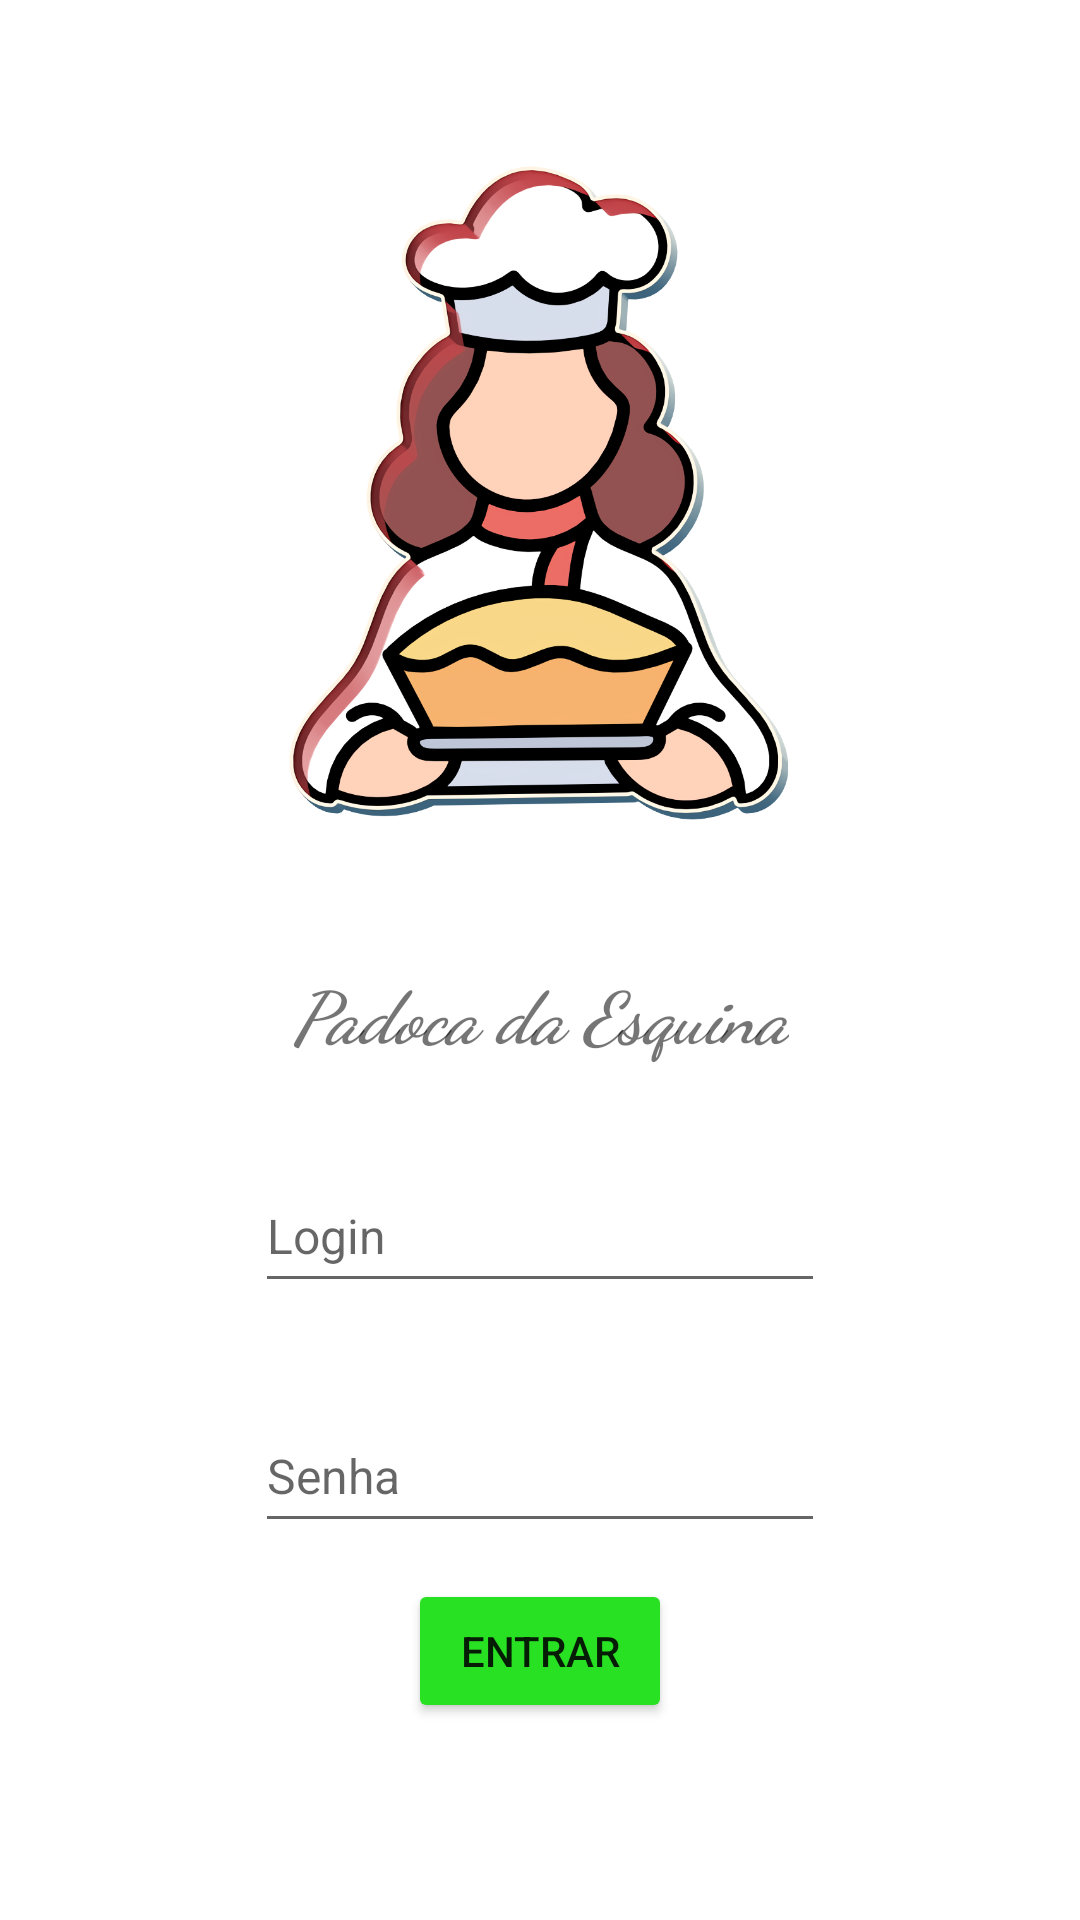

This screen was rendered from an Android layout file. Write that file and the resources it references.
<!-- AndroidManifest.xml: application theme Theme.Padoca -->
<!-- res/layout/activity_login.xml -->
<?xml version="1.0" encoding="utf-8"?>
<androidx.constraintlayout.widget.ConstraintLayout xmlns:android="http://schemas.android.com/apk/res/android"
    xmlns:app="http://schemas.android.com/apk/res-auto"
    xmlns:tools="http://schemas.android.com/tools"
    android:id="@+id/view_login"
    android:layout_width="match_parent"
    android:layout_height="match_parent"
    android:theme="@style/Theme.Padoca"
    tools:context=".LoginActivity">

    <ImageView
        android:id="@+id/img_padoca"
        android:layout_width="200dp"
        android:layout_height="297dp"
        android:layout_marginTop="16dp"
        app:layout_constraintEnd_toEndOf="parent"
        app:layout_constraintStart_toStartOf="parent"
        app:layout_constraintTop_toTopOf="parent"
        app:srcCompat="@drawable/transparent_baker_icon_cook_icon_bakery_icon_5dce04c39c5b93_6631454815737827236404" />

    <TextView
        android:id="@+id/txt_title"
        android:layout_width="wrap_content"
        android:layout_height="wrap_content"
        android:layout_marginTop="8dp"
        android:fontFamily="cursive"
        android:text="Padoca da Esquina"
        android:textAlignment="center"
        android:textSize="24sp"
        android:textStyle="bold|italic"
        app:layout_constraintEnd_toEndOf="parent"
        app:layout_constraintStart_toStartOf="parent"
        app:layout_constraintTop_toBottomOf="@+id/img_padoca" />

    <EditText
        android:id="@+id/etxt_login"
        android:layout_width="wrap_content"
        android:layout_height="48dp"
        android:layout_marginTop="32dp"
        android:ems="10"
        android:hint="Login"
        android:inputType="textPersonName|textEmailAddress"
        android:textSize="16sp"
        app:layout_constraintEnd_toEndOf="parent"
        app:layout_constraintStart_toStartOf="parent"
        app:layout_constraintTop_toBottomOf="@+id/txt_title" />

    <EditText
        android:id="@+id/etxt_password"
        android:layout_width="wrap_content"
        android:layout_height="48dp"
        android:layout_marginTop="32dp"
        android:ems="10"
        android:hint="Senha"
        android:inputType="numberPassword"
        android:textSize="16sp"
        app:layout_constraintEnd_toEndOf="parent"
        app:layout_constraintStart_toStartOf="parent"
        app:layout_constraintTop_toBottomOf="@+id/etxt_login" />

    <Button
        android:id="@+id/btn_login"
        android:layout_width="wrap_content"
        android:layout_height="wrap_content"
        android:layout_marginTop="12dp"
        android:backgroundTint="#28E122"
        android:text="Entrar"
        app:layout_constraintEnd_toEndOf="parent"
        app:layout_constraintStart_toStartOf="parent"
        app:layout_constraintTop_toBottomOf="@+id/etxt_password" />

</androidx.constraintlayout.widget.ConstraintLayout>
<!-- resources referenced by this layout -->
<resources>
  <!-- drawable transparent_baker_icon_cook_icon_bakery_icon_5dce04c39c5b93_6631454815737827236404: png bitmap (drawable, 390223 bytes) -->
  <style name="Theme.Padoca" parent="Theme.MaterialComponents.DayNight.NoActionBar">
          
          <item name="colorPrimary">@color/purple200</item>
          <item name="colorPrimaryVariant">@color/purple700</item>
          <item name="colorOnPrimary">@color/white</item>
          
          <item name="colorSecondary">@color/teal200</item>
          <item name="colorSecondaryVariant">@color/teal700</item>
          <item name="colorOnSecondary">@color/black</item>
          
          <item name="android:statusBarColor" tools:targetApi="l">?attr/colorPrimaryVariant</item>
          
  
      </style>
  <color name="purple200">#ce93d8</color>
  <color name="purple700">#7b1fa2</color>
  <color name="white">#FFFFFFFF</color>
  <color name="teal200">#80cbc4</color>
  <color name="teal700">#00796b</color>
  <color name="black">#FF000000</color>
</resources>
